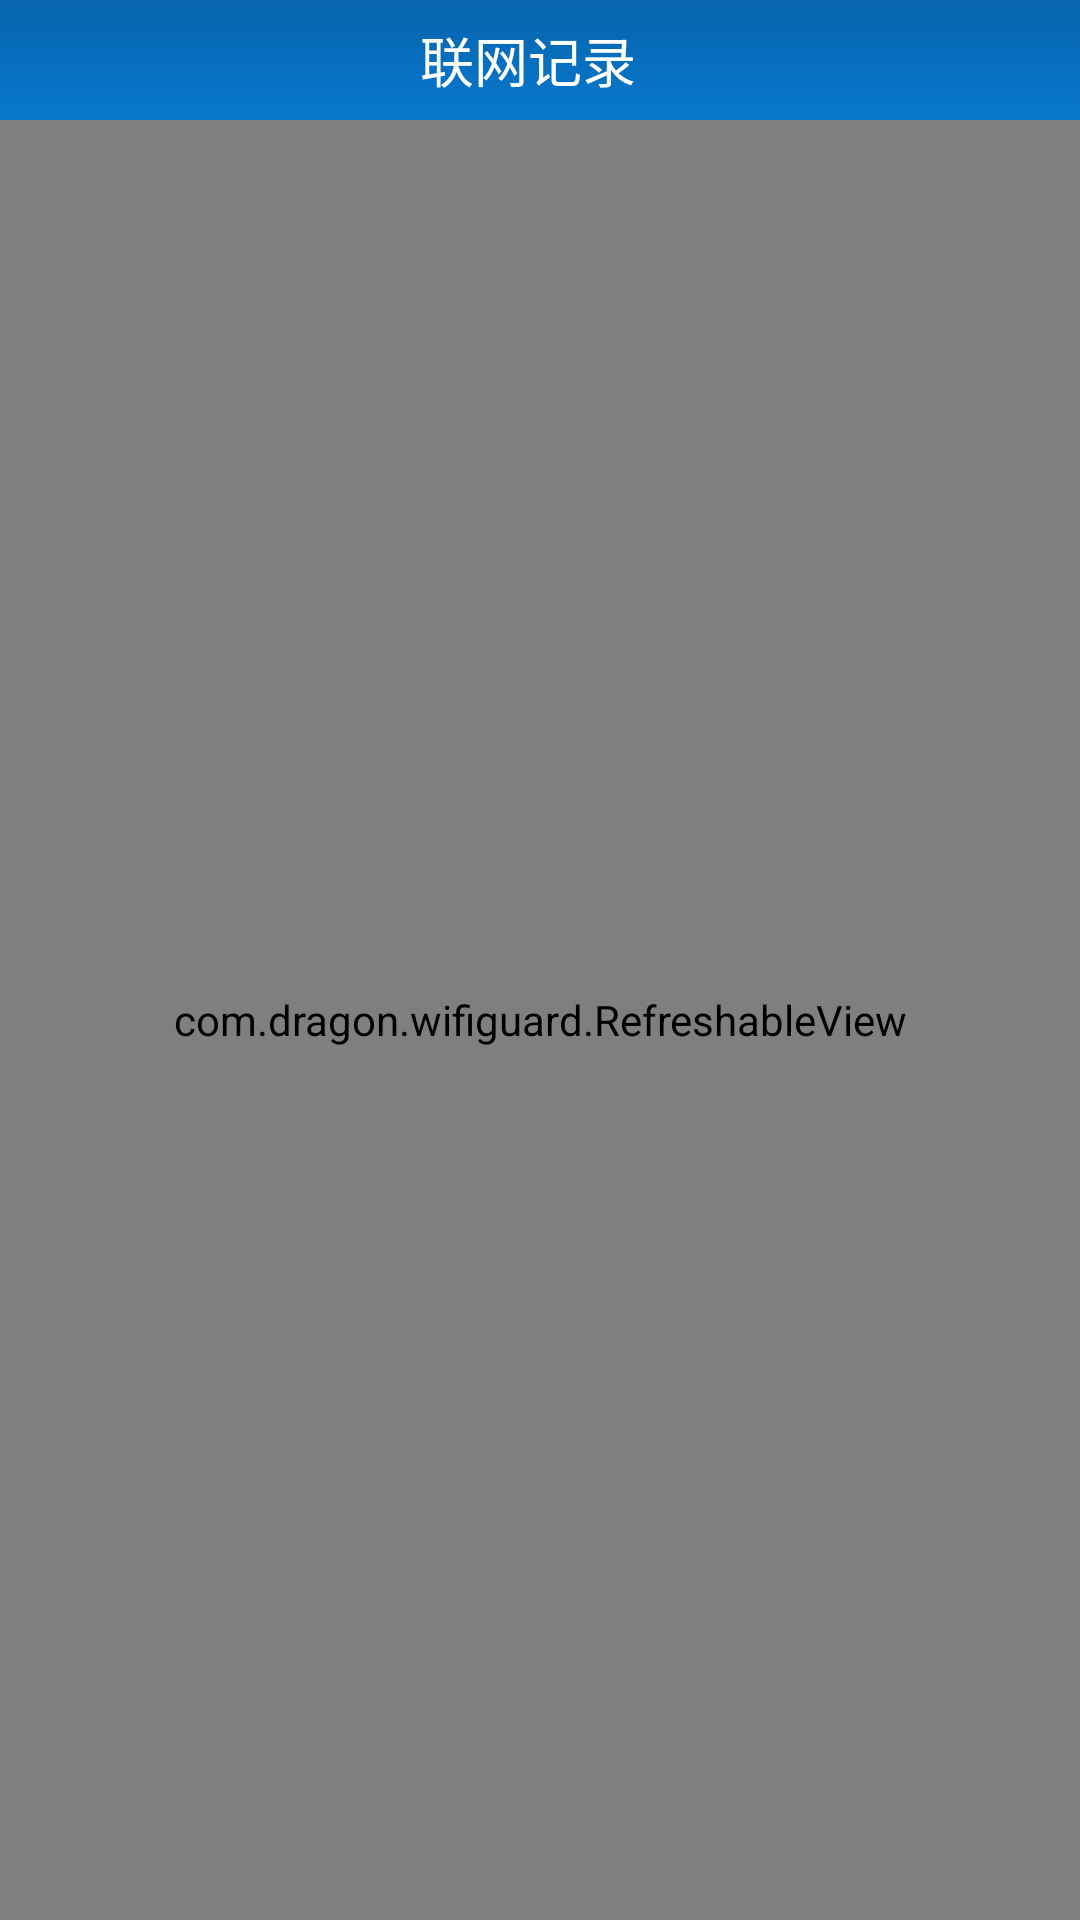

This screen was rendered from an Android layout file. Write that file and the resources it references.
<!-- AndroidManifest.xml: application theme AppTheme -->
<!-- res/layout/activity_main.xml -->
<RelativeLayout xmlns:android="http://schemas.android.com/apk/res/android"
    xmlns:tools="http://schemas.android.com/tools"
    android:layout_width="match_parent"
    android:layout_height="match_parent"

    tools:context=".MainActivity" >
<com.dragon.wifiguard.RefreshableView
        android:id="@+id/refreshable_view"
        android:layout_width="match_parent"
        android:layout_height="match_parent"
        android:layout_marginTop="40dp"
        >
    <ListView
        android:id="@+id/listview1"
        android:layout_width="match_parent"
        android:layout_height="wrap_content"
        android:layout_marginLeft="16dp"
        android:layout_marginRight="16dp"
        android:layout_marginBottom="5dp"
        android:layout_below="@+id/frameLayout1"
        android:layout_centerHorizontal="true" >

    </ListView>
</com.dragon.wifiguard.RefreshableView>

<FrameLayout
    android:id="@+id/frameLayout1"
    android:layout_width="wrap_content"
    android:layout_height="40dp"
    android:layout_alignParentLeft="true"
    android:layout_alignParentRight="true" >

    <ImageView
        android:id="@+id/imageView1"
        android:layout_width="match_parent"
        android:layout_height="wrap_content"
        android:scaleType="fitXY"
        android:src="@drawable/infoboxbar" />

    <EditText
        android:id="@+id/editText1"
        android:layout_width="80dp"
        android:layout_height="wrap_content"
        android:layout_gravity="center"
        android:background="@null"
        android:editable="false"
        android:ems="10"
        android:text="联网记录"
        android:textColor="#FFFFFF" >

        <requestFocus />
    </EditText>


</FrameLayout>

</RelativeLayout>
<!-- resources referenced by this layout -->
<resources>
  <!-- drawable infoboxbar: png bitmap (drawable-hdpi, 2930 bytes) -->
  <style name="AppTheme" parent="AppBaseTheme">
          <item name="android:windowNoTitle">true</item>
          
      </style>
  <style name="AppBaseTheme" parent="android:Theme.Light">
          
      </style>
</resources>
